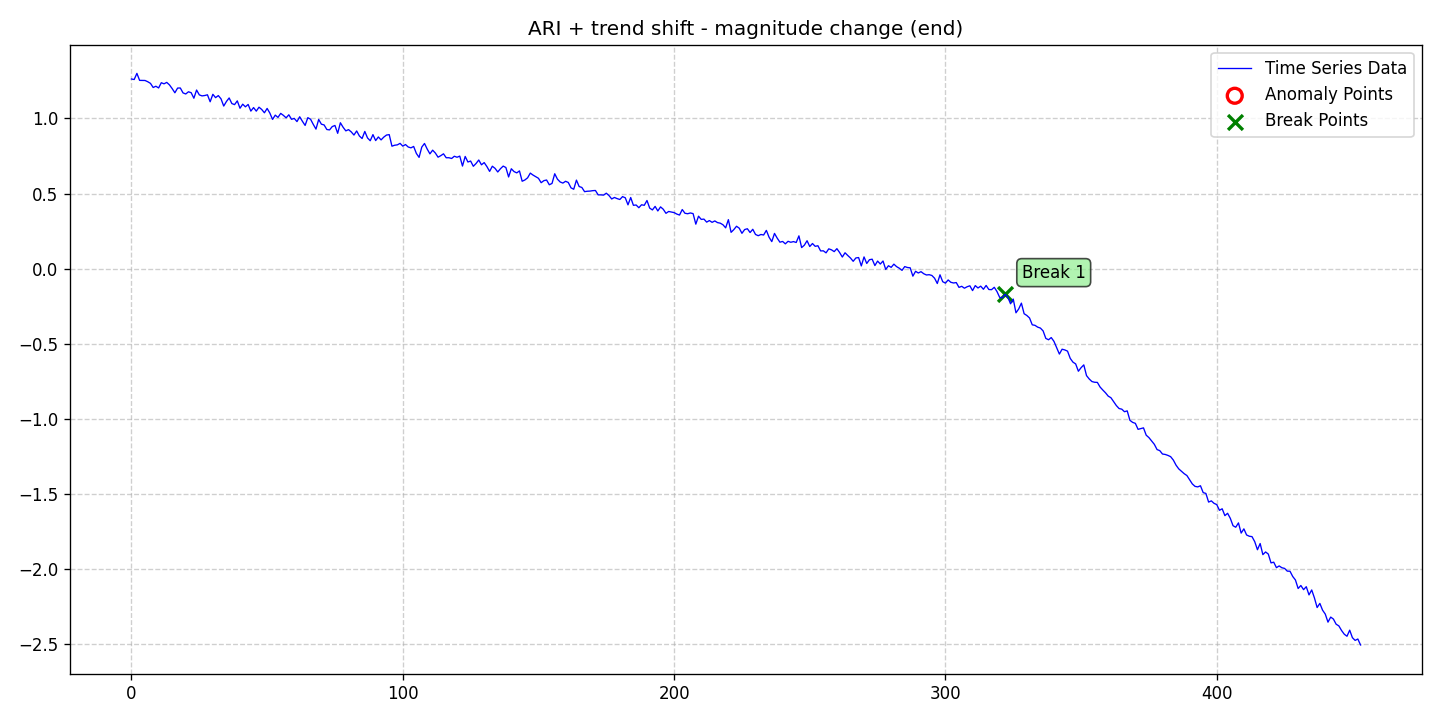

Source data for this figure (header and first rows):
date, data, stationary, det_lin_up, det_lin_down, det_quad, det_cubic, det_exp, det_damped, stoc_trend, volatility, single_seas, multiple_seas, point_anom_single, point_anom_multi, collect_anom, context_anom, mean_shift, var_shift, trend_shift, point_anom_count, point_anom_location, point_anom_point, collect_anom_count
2020-01-01, 1.262, 0, 0, 0, 0, 0, 0, 0, 1, 0, 0, 0, 0, 0, 0, 0, 0, 0, 1, 0, none, , 0
2020-01-02, 1.259, 0, 0, 0, 0, 0, 0, 0, 1, 0, 0, 0, 0, 0, 0, 0, 0, 0, 1, 0, none, , 0
2020-01-03, 1.299, 0, 0, 0, 0, 0, 0, 0, 1, 0, 0, 0, 0, 0, 0, 0, 0, 0, 1, 0, none, , 0
2020-01-04, 1.253, 0, 0, 0, 0, 0, 0, 0, 1, 0, 0, 0, 0, 0, 0, 0, 0, 0, 1, 0, none, , 0
2020-01-05, 1.252, 0, 0, 0, 0, 0, 0, 0, 1, 0, 0, 0, 0, 0, 0, 0, 0, 0, 1, 0, none, , 0
2020-01-06, 1.252, 0, 0, 0, 0, 0, 0, 0, 1, 0, 0, 0, 0, 0, 0, 0, 0, 0, 1, 0, none, , 0
2020-01-07, 1.244, 0, 0, 0, 0, 0, 0, 0, 1, 0, 0, 0, 0, 0, 0, 0, 0, 0, 1, 0, none, , 0
2020-01-08, 1.233, 0, 0, 0, 0, 0, 0, 0, 1, 0, 0, 0, 0, 0, 0, 0, 0, 0, 1, 0, none, , 0
2020-01-09, 1.205, 0, 0, 0, 0, 0, 0, 0, 1, 0, 0, 0, 0, 0, 0, 0, 0, 0, 1, 0, none, , 0
2020-01-10, 1.214, 0, 0, 0, 0, 0, 0, 0, 1, 0, 0, 0, 0, 0, 0, 0, 0, 0, 1, 0, none, , 0
2020-01-11, 1.202, 0, 0, 0, 0, 0, 0, 0, 1, 0, 0, 0, 0, 0, 0, 0, 0, 0, 1, 0, none, , 0
2020-01-12, 1.237, 0, 0, 0, 0, 0, 0, 0, 1, 0, 0, 0, 0, 0, 0, 0, 0, 0, 1, 0, none, , 0
2020-01-13, 1.23, 0, 0, 0, 0, 0, 0, 0, 1, 0, 0, 0, 0, 0, 0, 0, 0, 0, 1, 0, none, , 0
2020-01-14, 1.239, 0, 0, 0, 0, 0, 0, 0, 1, 0, 0, 0, 0, 0, 0, 0, 0, 0, 1, 0, none, , 0
2020-01-15, 1.223, 0, 0, 0, 0, 0, 0, 0, 1, 0, 0, 0, 0, 0, 0, 0, 0, 0, 1, 0, none, , 0
2020-01-16, 1.198, 0, 0, 0, 0, 0, 0, 0, 1, 0, 0, 0, 0, 0, 0, 0, 0, 0, 1, 0, none, , 0
2020-01-17, 1.17, 0, 0, 0, 0, 0, 0, 0, 1, 0, 0, 0, 0, 0, 0, 0, 0, 0, 1, 0, none, , 0
2020-01-18, 1.202, 0, 0, 0, 0, 0, 0, 0, 1, 0, 0, 0, 0, 0, 0, 0, 0, 0, 1, 0, none, , 0
2020-01-19, 1.202, 0, 0, 0, 0, 0, 0, 0, 1, 0, 0, 0, 0, 0, 0, 0, 0, 0, 1, 0, none, , 0
2020-01-20, 1.17, 0, 0, 0, 0, 0, 0, 0, 1, 0, 0, 0, 0, 0, 0, 0, 0, 0, 1, 0, none, , 0
2020-01-21, 1.162, 0, 0, 0, 0, 0, 0, 0, 1, 0, 0, 0, 0, 0, 0, 0, 0, 0, 1, 0, none, , 0
2020-01-22, 1.177, 0, 0, 0, 0, 0, 0, 0, 1, 0, 0, 0, 0, 0, 0, 0, 0, 0, 1, 0, none, , 0
2020-01-23, 1.171, 0, 0, 0, 0, 0, 0, 0, 1, 0, 0, 0, 0, 0, 0, 0, 0, 0, 1, 0, none, , 0
2020-01-24, 1.134, 0, 0, 0, 0, 0, 0, 0, 1, 0, 0, 0, 0, 0, 0, 0, 0, 0, 1, 0, none, , 0
2020-01-25, 1.188, 0, 0, 0, 0, 0, 0, 0, 1, 0, 0, 0, 0, 0, 0, 0, 0, 0, 1, 0, none, , 0
2020-01-26, 1.156, 0, 0, 0, 0, 0, 0, 0, 1, 0, 0, 0, 0, 0, 0, 0, 0, 0, 1, 0, none, , 0
2020-01-27, 1.15, 0, 0, 0, 0, 0, 0, 0, 1, 0, 0, 0, 0, 0, 0, 0, 0, 0, 1, 0, none, , 0
2020-01-28, 1.152, 0, 0, 0, 0, 0, 0, 0, 1, 0, 0, 0, 0, 0, 0, 0, 0, 0, 1, 0, none, , 0
2020-01-29, 1.157, 0, 0, 0, 0, 0, 0, 0, 1, 0, 0, 0, 0, 0, 0, 0, 0, 0, 1, 0, none, , 0
2020-01-30, 1.111, 0, 0, 0, 0, 0, 0, 0, 1, 0, 0, 0, 0, 0, 0, 0, 0, 0, 1, 0, none, , 0
2020-01-31, 1.16, 0, 0, 0, 0, 0, 0, 0, 1, 0, 0, 0, 0, 0, 0, 0, 0, 0, 1, 0, none, , 0
2020-02-01, 1.138, 0, 0, 0, 0, 0, 0, 0, 1, 0, 0, 0, 0, 0, 0, 0, 0, 0, 1, 0, none, , 0
2020-02-02, 1.152, 0, 0, 0, 0, 0, 0, 0, 1, 0, 0, 0, 0, 0, 0, 0, 0, 0, 1, 0, none, , 0
2020-02-03, 1.13, 0, 0, 0, 0, 0, 0, 0, 1, 0, 0, 0, 0, 0, 0, 0, 0, 0, 1, 0, none, , 0
2020-02-04, 1.082, 0, 0, 0, 0, 0, 0, 0, 1, 0, 0, 0, 0, 0, 0, 0, 0, 0, 1, 0, none, , 0
2020-02-05, 1.112, 0, 0, 0, 0, 0, 0, 0, 1, 0, 0, 0, 0, 0, 0, 0, 0, 0, 1, 0, none, , 0
2020-02-06, 1.136, 0, 0, 0, 0, 0, 0, 0, 1, 0, 0, 0, 0, 0, 0, 0, 0, 0, 1, 0, none, , 0
2020-02-07, 1.099, 0, 0, 0, 0, 0, 0, 0, 1, 0, 0, 0, 0, 0, 0, 0, 0, 0, 1, 0, none, , 0
2020-02-08, 1.091, 0, 0, 0, 0, 0, 0, 0, 1, 0, 0, 0, 0, 0, 0, 0, 0, 0, 1, 0, none, , 0
2020-02-09, 1.116, 0, 0, 0, 0, 0, 0, 0, 1, 0, 0, 0, 0, 0, 0, 0, 0, 0, 1, 0, none, , 0
2020-02-10, 1.067, 0, 0, 0, 0, 0, 0, 0, 1, 0, 0, 0, 0, 0, 0, 0, 0, 0, 1, 0, none, , 0
2020-02-11, 1.094, 0, 0, 0, 0, 0, 0, 0, 1, 0, 0, 0, 0, 0, 0, 0, 0, 0, 1, 0, none, , 0
2020-02-12, 1.077, 0, 0, 0, 0, 0, 0, 0, 1, 0, 0, 0, 0, 0, 0, 0, 0, 0, 1, 0, none, , 0
2020-02-13, 1.093, 0, 0, 0, 0, 0, 0, 0, 1, 0, 0, 0, 0, 0, 0, 0, 0, 0, 1, 0, none, , 0
2020-02-14, 1.048, 0, 0, 0, 0, 0, 0, 0, 1, 0, 0, 0, 0, 0, 0, 0, 0, 0, 1, 0, none, , 0
2020-02-15, 1.072, 0, 0, 0, 0, 0, 0, 0, 1, 0, 0, 0, 0, 0, 0, 0, 0, 0, 1, 0, none, , 0
2020-02-16, 1.048, 0, 0, 0, 0, 0, 0, 0, 1, 0, 0, 0, 0, 0, 0, 0, 0, 0, 1, 0, none, , 0
2020-02-17, 1.074, 0, 0, 0, 0, 0, 0, 0, 1, 0, 0, 0, 0, 0, 0, 0, 0, 0, 1, 0, none, , 0
2020-02-18, 1.059, 0, 0, 0, 0, 0, 0, 0, 1, 0, 0, 0, 0, 0, 0, 0, 0, 0, 1, 0, none, , 0
2020-02-19, 1.037, 0, 0, 0, 0, 0, 0, 0, 1, 0, 0, 0, 0, 0, 0, 0, 0, 0, 1, 0, none, , 0
2020-02-20, 1.066, 0, 0, 0, 0, 0, 0, 0, 1, 0, 0, 0, 0, 0, 0, 0, 0, 0, 1, 0, none, , 0
2020-02-21, 1.035, 0, 0, 0, 0, 0, 0, 0, 1, 0, 0, 0, 0, 0, 0, 0, 0, 0, 1, 0, none, , 0
2020-02-22, 0.9931, 0, 0, 0, 0, 0, 0, 0, 1, 0, 0, 0, 0, 0, 0, 0, 0, 0, 1, 0, none, , 0
2020-02-23, 1.022, 0, 0, 0, 0, 0, 0, 0, 1, 0, 0, 0, 0, 0, 0, 0, 0, 0, 1, 0, none, , 0
2020-02-24, 1.006, 0, 0, 0, 0, 0, 0, 0, 1, 0, 0, 0, 0, 0, 0, 0, 0, 0, 1, 0, none, , 0
2020-02-25, 1.033, 0, 0, 0, 0, 0, 0, 0, 1, 0, 0, 0, 0, 0, 0, 0, 0, 0, 1, 0, none, , 0
2020-02-26, 1.02, 0, 0, 0, 0, 0, 0, 0, 1, 0, 0, 0, 0, 0, 0, 0, 0, 0, 1, 0, none, , 0
2020-02-27, 1.004, 0, 0, 0, 0, 0, 0, 0, 1, 0, 0, 0, 0, 0, 0, 0, 0, 0, 1, 0, none, , 0
2020-02-28, 1.024, 0, 0, 0, 0, 0, 0, 0, 1, 0, 0, 0, 0, 0, 0, 0, 0, 0, 1, 0, none, , 0
2020-02-29, 0.9937, 0, 0, 0, 0, 0, 0, 0, 1, 0, 0, 0, 0, 0, 0, 0, 0, 0, 1, 0, none, , 0
... 394 more rows
